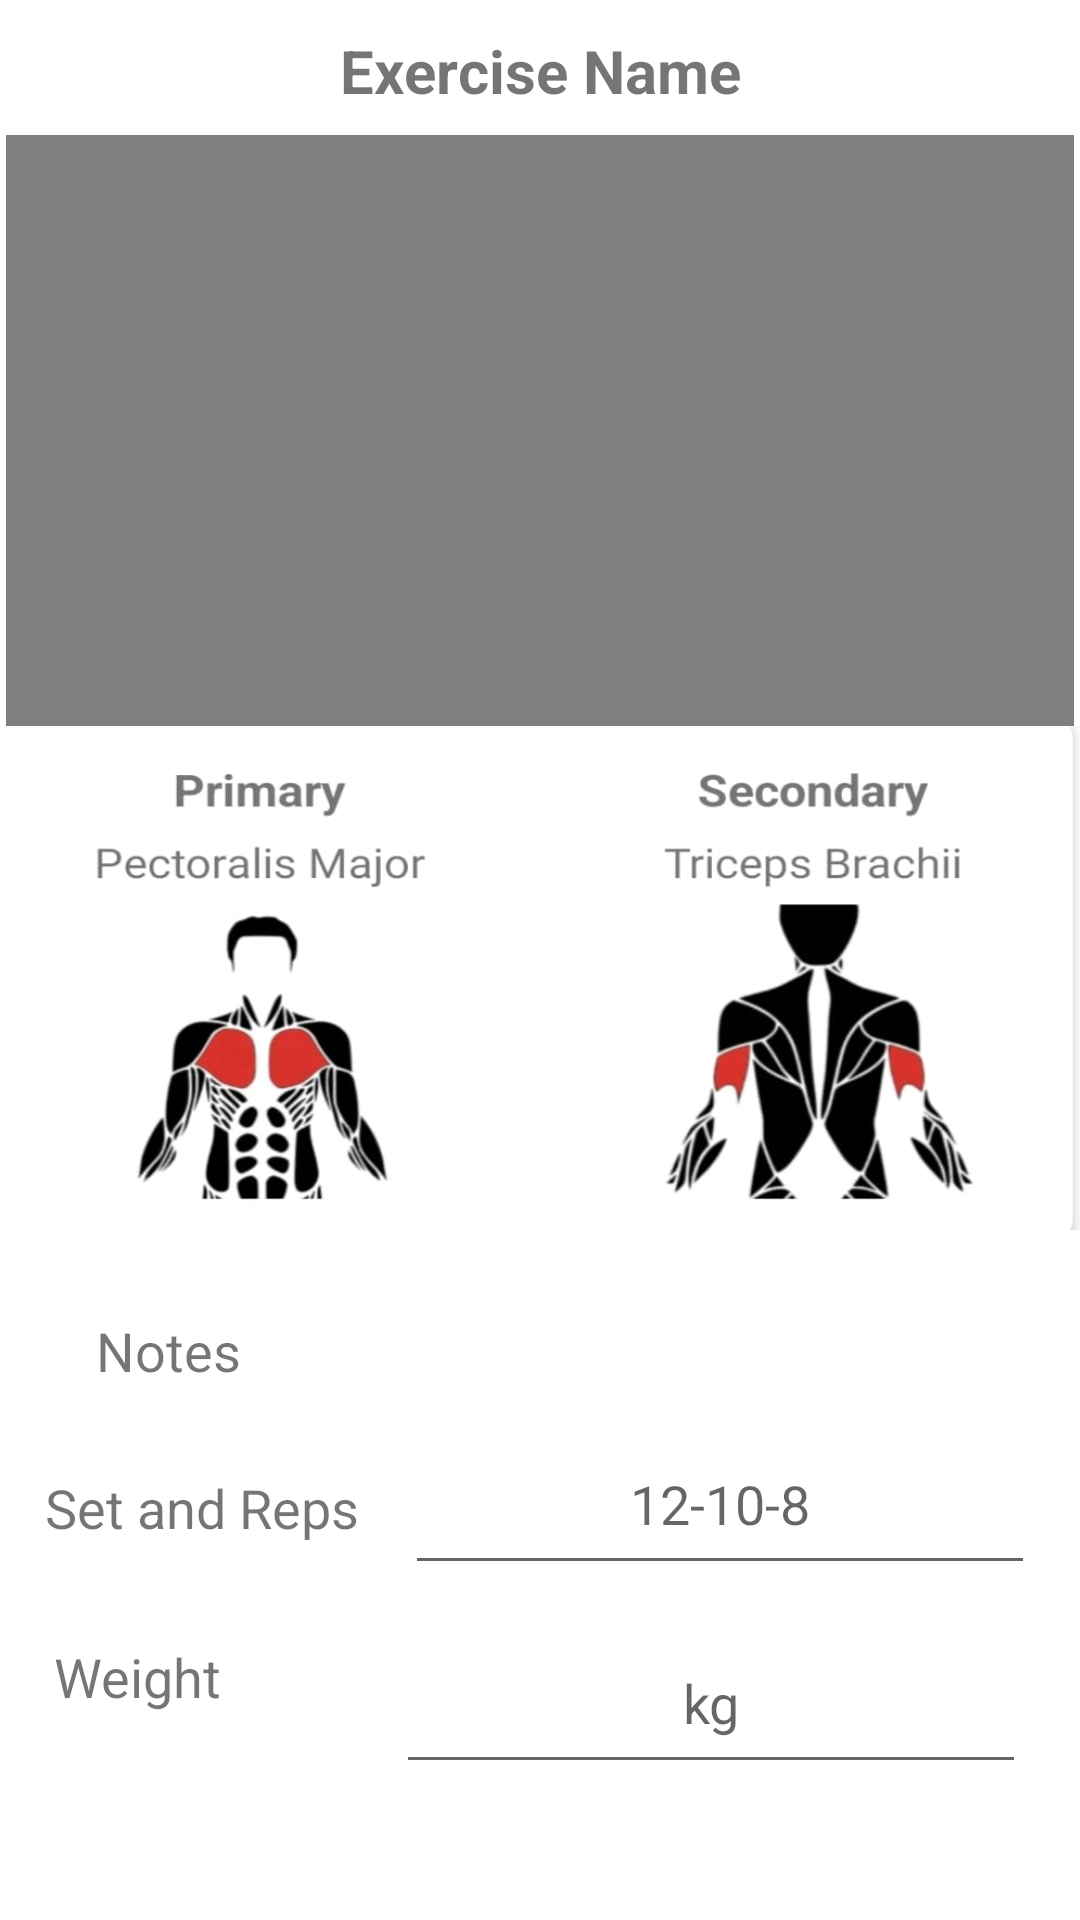

Write the Android layout XML for this screen, with the resource values it uses.
<!-- AndroidManifest.xml: application theme Theme.Gym_app -->
<!-- res/layout/activity_scrolling_ex1_video.xml -->
<?xml version="1.0" encoding="utf-8"?>
<androidx.constraintlayout.widget.ConstraintLayout xmlns:android="http://schemas.android.com/apk/res/android"
    xmlns:app="http://schemas.android.com/apk/res-auto"
    xmlns:tools="http://schemas.android.com/tools"
    android:layout_width="match_parent"
    android:layout_height="match_parent"
    tools:context=".Ex_video"
    tools:layout_editor_absoluteX="-1dp"
    tools:layout_editor_absoluteY="-4dp">

    <VideoView
        android:id="@+id/videoView"
        android:layout_width="356dp"
        android:layout_height="197dp"
        android:layout_marginTop="8dp"
        app:layout_constraintEnd_toEndOf="parent"
        app:layout_constraintHorizontal_bias="0.49"
        app:layout_constraintStart_toStartOf="parent"
        app:layout_constraintTop_toBottomOf="@+id/txtEx_name" />

    <TextView
        android:id="@+id/txtEx_name"
        android:layout_width="match_parent"
        android:layout_height="wrap_content"
        android:layout_marginTop="10dp"
        android:gravity="center"
        android:text="Exercise Name"
        android:textSize="20dp"
        android:textStyle="bold"
        app:layout_constraintEnd_toEndOf="parent"
        app:layout_constraintStart_toStartOf="parent"
        app:layout_constraintTop_toTopOf="parent" />

    <ImageView
        android:id="@+id/img_ex"
        android:layout_width="361dp"
        android:layout_height="168dp"
        android:scaleType="fitXY"
        app:layout_constraintEnd_toEndOf="parent"
        app:layout_constraintHorizontal_bias="0.492"
        app:layout_constraintStart_toStartOf="parent"
        app:layout_constraintTop_toBottomOf="@+id/videoView"
        app:srcCompat="@drawable/chest" />

    <TextView
        android:id="@+id/textView5"
        android:layout_width="wrap_content"
        android:layout_height="wrap_content"
        android:layout_marginStart="32dp"
        android:layout_marginTop="28dp"
        android:text="Notes"
        android:textSize="18dp"
        app:layout_constraintStart_toStartOf="parent"
        app:layout_constraintTop_toBottomOf="@+id/img_ex" />

    <EditText
        android:id="@+id/edt_reps"
        android:layout_width="210dp"
        android:layout_height="wrap_content"
        android:layout_marginTop="64dp"
        android:ems="8"
        android:gravity="center"
        android:hint="12-10-8"
        android:inputType="textPersonName"
        android:padding="15dp"
        app:layout_constraintEnd_toEndOf="parent"
        app:layout_constraintHorizontal_bias="0.5"
        app:layout_constraintStart_toEndOf="@+id/txt_setrep"
        app:layout_constraintTop_toBottomOf="@+id/img_ex" />

    <EditText
        android:id="@+id/edt_weight_"
        android:layout_width="210dp"
        android:layout_height="wrap_content"
        android:layout_marginStart="40dp"
        android:layout_marginTop="12dp"
        android:ems="8"
        android:gravity="center"
        android:hint="kg"
        android:inputType="textPersonName"
        android:padding="15dp"
        app:layout_constraintEnd_toEndOf="parent"
        app:layout_constraintHorizontal_bias="0.5"
        app:layout_constraintStart_toEndOf="@+id/txt_kg"
        app:layout_constraintTop_toBottomOf="@+id/edt_reps" />

    <Button
        android:id="@+id/btn_save_data"
        android:layout_width="wrap_content"
        android:layout_height="wrap_content"
        android:layout_marginTop="56dp"
        android:text="Save"
        app:layout_constraintEnd_toEndOf="parent"
        app:layout_constraintStart_toStartOf="parent"
        app:layout_constraintTop_toBottomOf="@+id/edt_weight_" />

    <TextView
        android:id="@+id/txt_setrep"
        android:layout_width="wrap_content"
        android:layout_height="wrap_content"
        android:layout_marginTop="28dp"
        android:text="Set and Reps"
        android:textSize="18dp"
        app:layout_constraintEnd_toStartOf="@+id/edt_reps"
        app:layout_constraintHorizontal_bias="0.5"
        app:layout_constraintStart_toStartOf="parent"
        app:layout_constraintTop_toBottomOf="@+id/textView5" />

    <TextView
        android:id="@+id/txt_kg"
        android:layout_width="wrap_content"
        android:layout_height="wrap_content"
        android:layout_marginTop="32dp"
        android:text="Weight"
        android:textSize="18dp"
        app:layout_constraintEnd_toStartOf="@+id/edt_weight_"
        app:layout_constraintHorizontal_bias="0.5"
        app:layout_constraintStart_toStartOf="parent"
        app:layout_constraintTop_toBottomOf="@+id/txt_setrep" />
</androidx.constraintlayout.widget.ConstraintLayout>
<!-- resources referenced by this layout -->
<resources>
  <!-- drawable chest: jpeg bitmap (drawable, 29022 bytes) -->
  <style name="Theme.Gym_app" parent="Theme.MaterialComponents.DayNight.DarkActionBar">
          
          <item name="colorPrimary">@color/purple_500</item>
          <item name="colorPrimaryVariant">@color/purple_700</item>
          <item name="colorOnPrimary">@color/white</item>
          
          <item name="colorSecondary">@color/teal_200</item>
          <item name="colorSecondaryVariant">@color/teal_700</item>
          <item name="colorOnSecondary">@color/black</item>
          
          <item name="android:statusBarColor" tools:targetApi="l">?attr/colorPrimaryVariant</item>
          
      </style>
  <color name="purple_500">#FF6200EE</color>
  <color name="purple_700">#FF3700B3</color>
  <color name="white">#FFFFFFFF</color>
  <color name="teal_200">#FF03DAC5</color>
  <color name="teal_700">#FF018786</color>
  <color name="black">#FF000000</color>
</resources>
